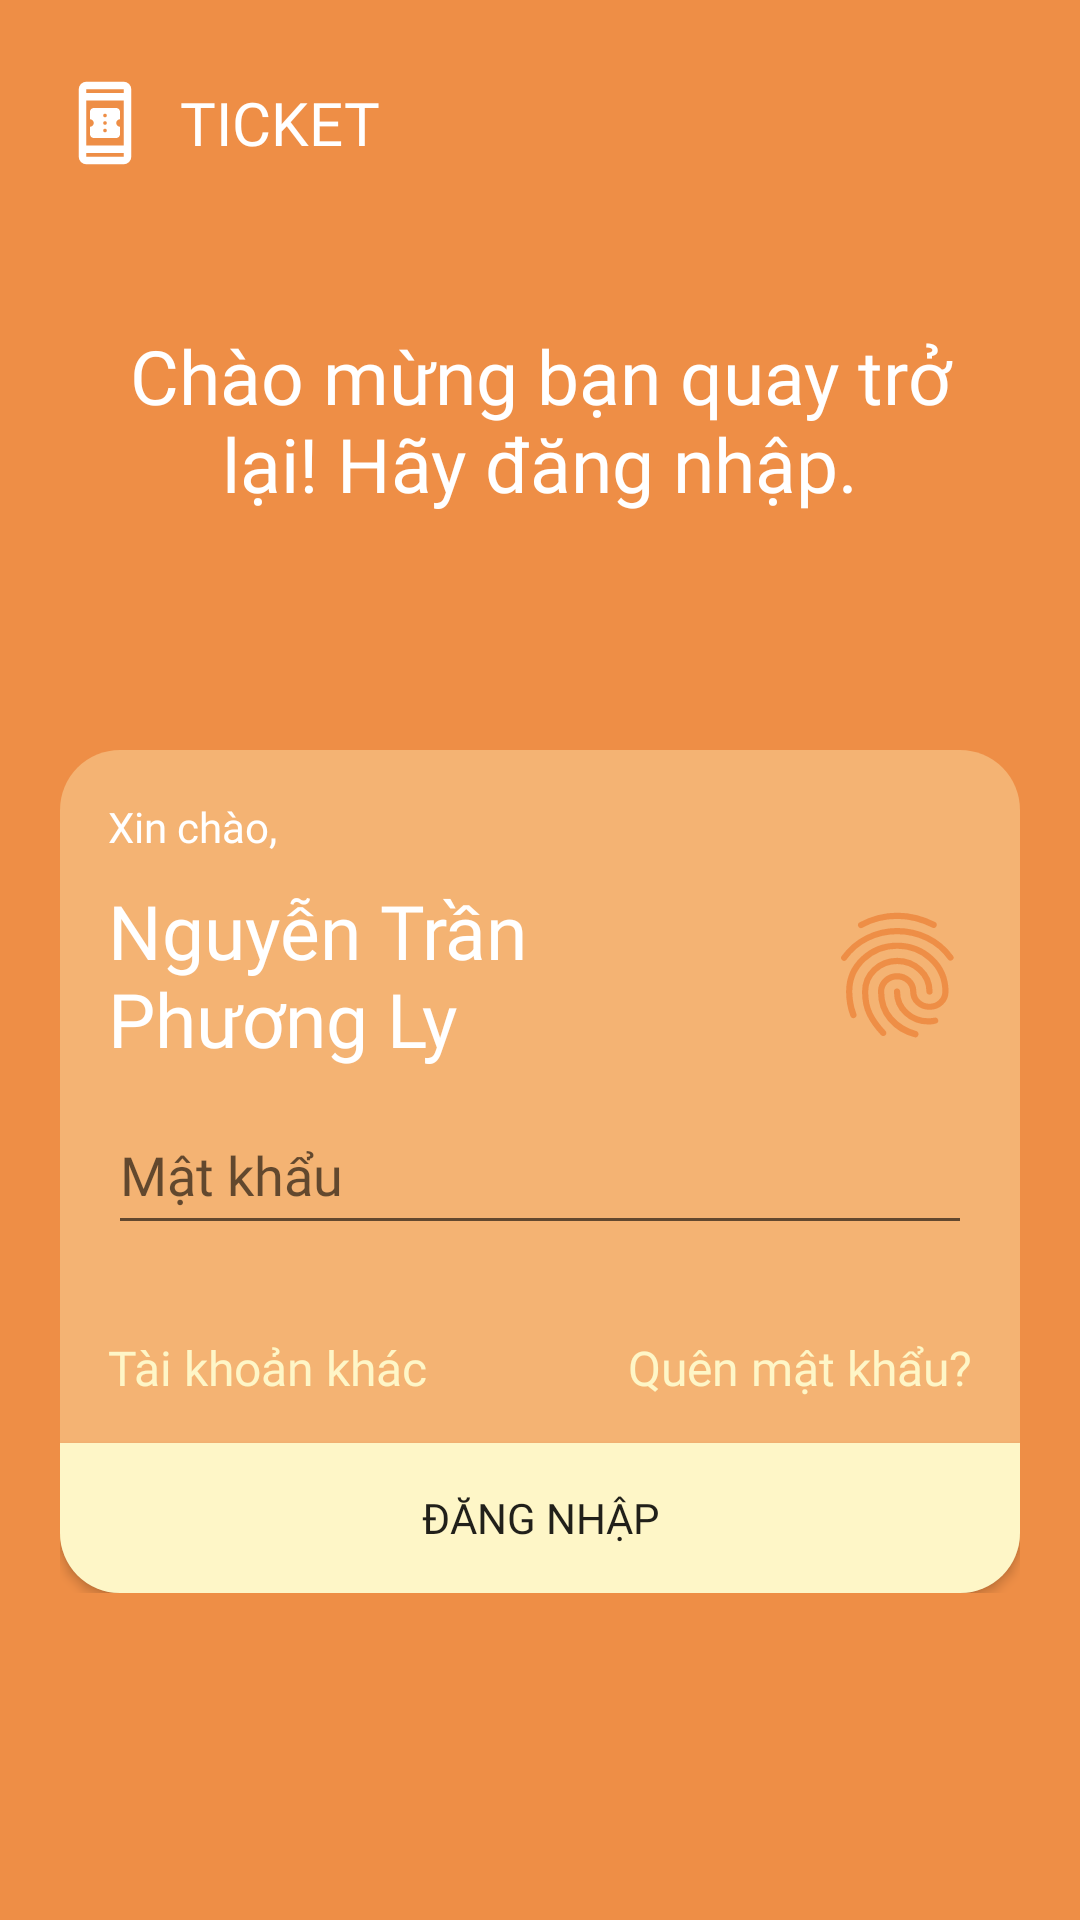

The Android layout XML behind this screen, and the referenced resources:
<!-- AndroidManifest.xml: application theme Theme.Ticket -->
<!-- res/layout/activity_login_new.xml -->
<?xml version="1.0" encoding="utf-8"?>
<RelativeLayout xmlns:android="http://schemas.android.com/apk/res/android"
    xmlns:app="http://schemas.android.com/apk/res-auto"
    xmlns:tools="http://schemas.android.com/tools"
    android:id="@+id/main"
    android:layout_width="match_parent"
    android:layout_height="match_parent"
    android:background="@color/sunset"
    tools:context=".activity.LoginNewActivity">
    <ImageView
        android:layout_width="50dp"
        android:layout_height="50dp"
        android:layout_marginTop="16dp"
        android:layout_marginLeft="10dp"
        android:src="@drawable/book_online_24px"
        android:padding="10dp"
        />
    <TextView
        android:layout_width="match_parent"
        android:layout_height="50dp"
        android:layout_marginLeft="60dp"
        android:layout_marginTop="16dp"
        android:text="TICKET"
        android:textSize="20sp"
        android:textColor="@color/white"
        android:fontFamily="@font/quicksand_bold"
        android:gravity="center_vertical"
        />
    <TextView
        android:layout_width="match_parent"
        android:layout_height="120dp"
        android:text="Chào mừng bạn quay trở lại!
Hãy đăng nhập."
        android:layout_marginLeft="25dp"
        android:layout_marginTop="80dp"
        android:layout_marginRight="25dp"
        android:fontFamily="@font/quicksand_bold"
        android:gravity="center"
        android:textSize="25sp"
        android:textColor="@color/white"
        android:layout_weight="1"
        />
    <LinearLayout
        android:layout_width="match_parent"
        android:layout_height="wrap_content"
        android:layout_marginTop="250dp"
        android:layout_marginLeft="20dp"
        android:layout_marginRight="20dp"
        android:background="@drawable/blur_xanhnhat"
        android:orientation="vertical"
        >
        <TextView
            android:layout_width="match_parent"
            android:layout_height="wrap_content"
            android:layout_marginLeft="16dp"
            android:layout_marginTop="16dp"
            android:layout_marginRight="16dp"
            android:text="Xin chào,"
            android:textColor="@color/white"
            android:fontFamily="@font/quicksand_bold"
            />
        <LinearLayout
            android:layout_width="match_parent"
            android:layout_height="80dp"
            android:orientation="horizontal"
            android:layout_marginLeft="16dp"
            android:layout_marginRight="16dp"
            >
            <TextView
                android:id="@+id/nameUserFinger"
                android:layout_width="match_parent"
                android:layout_height="match_parent"
                android:text="Nguyễn Trần Phương Ly"
                android:fontFamily="@font/quicksand_bold"
                android:gravity="center_vertical"
                android:layout_marginRight="55dp"
                android:textSize="25sp"
                android:textColor="@color/white"
                android:layout_weight="1"
                />
            <ImageView
                android:id="@+id/loginWithFinger"
                android:layout_width="50dp"
                android:layout_height="50dp"
                android:layout_marginTop="15dp"
                android:src="@drawable/fingerprint"
                />
        </LinearLayout>
        <EditText
            android:id="@+id/passLoginFinger"
            android:layout_width="match_parent"
            android:layout_height="50dp"
            android:layout_marginLeft="16dp"
            android:layout_marginRight="16dp"
            android:inputType="textPassword"
            android:fontFamily="@font/quicksand_semibold"
            android:textSize="18sp"
            android:hint="Mật khẩu"
            />
        <LinearLayout
            android:layout_width="match_parent"
            android:layout_height="50dp"
            android:layout_marginLeft="16dp"
            android:layout_marginTop="16dp"
            android:layout_marginRight="16dp"
            android:orientation="horizontal"
            >
            <TextView
                android:id="@+id/newAccount"
                android:layout_weight="1"
                android:layout_width="match_parent"
                android:layout_height="match_parent"
                android:text="Tài khoản khác"
                android:fontFamily="@font/quicksand_semibold"
                android:textSize="16sp"
                android:gravity="center_vertical"
                android:textColor="@color/petal"
                />
            <TextView
                android:id="@+id/forgotPassFinger"
                android:layout_weight="1"
                android:layout_width="match_parent"
                android:layout_height="match_parent"
                android:text="Quên mật khẩu?"
                android:fontFamily="@font/quicksand_semibold"
                android:textSize="16sp"
                android:gravity="center_vertical|end"
                android:textColor="@color/petal"
                />
        </LinearLayout>
        <Button
            android:id="@+id/loginPassFinger"
            android:layout_width="match_parent"
            android:layout_height="50dp"
            android:background="@drawable/bg_bo_duoi"
            android:text="Đăng nhập"
            android:fontFamily="@font/quicksand_semibold"
            />
    </LinearLayout>

</RelativeLayout>
<!-- resources referenced by this layout -->
<resources>
  <color name="petal">#FEF6C7</color>
  <color name="sunset">#EE8E46</color>
  <color name="white">#FFFFFFFF</color>
  <!-- drawable bg_bo_duoi (drawable) -->
  <?xml version="1.0" encoding="utf-8"?>
  <shape xmlns:android="http://schemas.android.com/apk/res/android" android:shape="rectangle">
      <solid android:color="@color/petal" />
      <corners android:bottomRightRadius="20dp" android:bottomLeftRadius="20dp"/>
  
  </shape>
  <!-- drawable blur_xanhnhat (drawable) -->
  <?xml version="1.0" encoding="utf-8"?>
  <shape xmlns:android="http://schemas.android.com/apk/res/android" android:shape="rectangle">
      <solid android:color="#59FEF6C7"/>
      <corners android:radius="20dp"/>
  </shape>
  <!-- drawable book_online_24px (drawable) -->
  <vector xmlns:android="http://schemas.android.com/apk/res/android"
      android:width="24dp"
      android:height="24dp"
      android:viewportWidth="960"
      android:viewportHeight="960"
      android:tint="@color/white">
    <path
        android:fillColor="@android:color/white"
        android:pathData="M360,640Q343,640 331.5,628.5Q320,617 320,600L320,520Q337,520 348.5,508.5Q360,497 360,480Q360,463 348.5,451.5Q337,440 320,440L320,360Q320,343 331.5,331.5Q343,320 360,320L600,320Q617,320 628.5,331.5Q640,343 640,360L640,440Q623,440 611.5,451.5Q600,463 600,480Q600,497 611.5,508.5Q623,520 640,520L640,600Q640,617 628.5,628.5Q617,640 600,640L360,640ZM480,580Q488,580 494,574Q500,568 500,560Q500,552 494,546Q488,540 480,540Q472,540 466,546Q460,552 460,560Q460,568 466,574Q472,580 480,580ZM480,500Q488,500 494,494Q500,488 500,480Q500,472 494,466Q488,460 480,460Q472,460 466,466Q460,472 460,480Q460,488 466,494Q472,500 480,500ZM480,420Q488,420 494,414Q500,408 500,400Q500,392 494,386Q488,380 480,380Q472,380 466,386Q460,392 460,400Q460,408 466,414Q472,420 480,420ZM280,920Q247,920 223.5,896.5Q200,873 200,840L200,120Q200,87 223.5,63.5Q247,40 280,40L680,40Q713,40 736.5,63.5Q760,87 760,120L760,840Q760,873 736.5,896.5Q713,920 680,920L280,920ZM280,800L280,840Q280,840 280,840Q280,840 280,840L680,840Q680,840 680,840Q680,840 680,840L680,800L280,800ZM280,720L680,720L680,240L280,240L280,720ZM280,160L680,160L680,120Q680,120 680,120Q680,120 680,120L280,120Q280,120 280,120Q280,120 280,120L280,160ZM280,160L280,120Q280,120 280,120Q280,120 280,120L280,120Q280,120 280,120Q280,120 280,120L280,160ZM280,800L280,800L280,840Q280,840 280,840Q280,840 280,840L280,840Q280,840 280,840Q280,840 280,840L280,800Z"/>
  </vector>
  <!-- drawable fingerprint: vector/xml drawable (drawable, 2184 chars, omitted) -->
  <style name="Theme.Ticket" parent="Base.Theme.Ticket" />
  <style name="Base.Theme.Ticket" parent="Theme.AppCompat.Light.NoActionBar">
          
          
      </style>
</resources>
